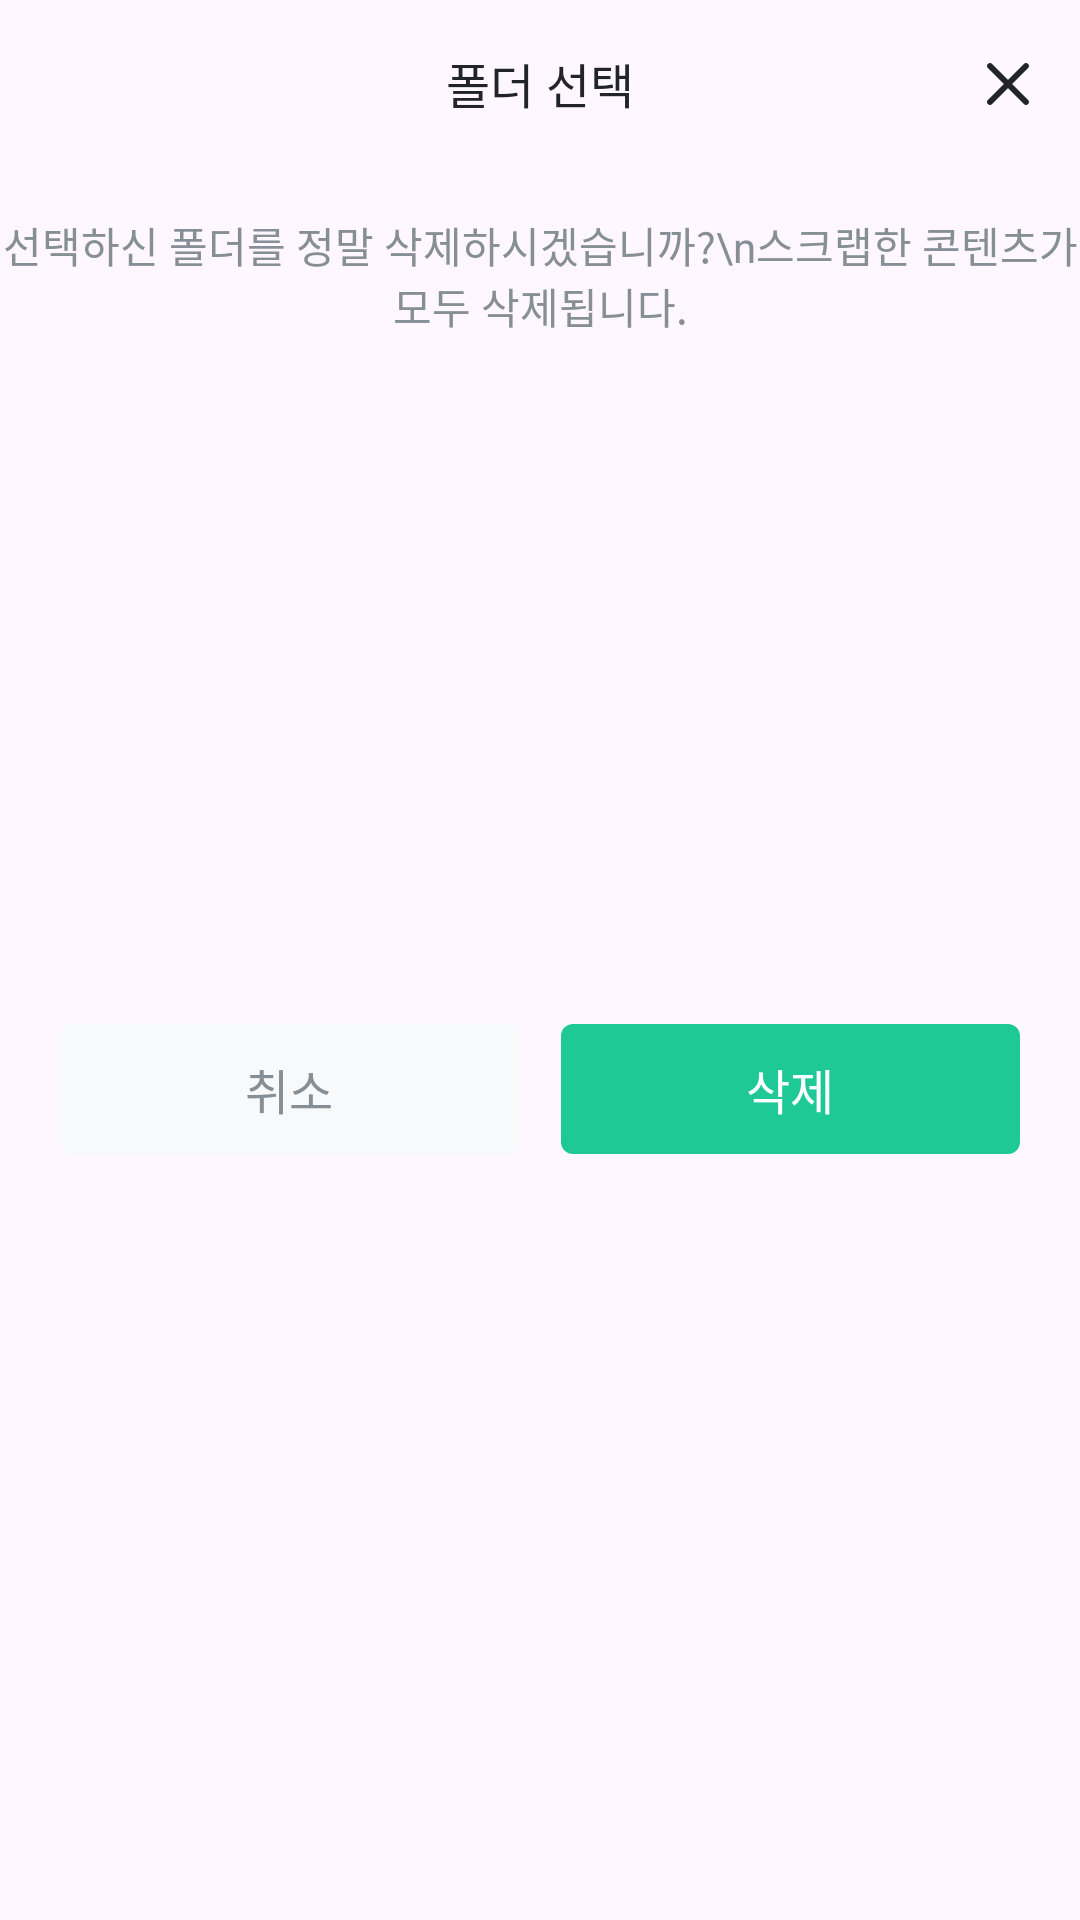

Here is an Android app screen rendered from its layout file. Give the layout XML and the strings, colors and styles it references.
<!-- AndroidManifest.xml: application theme Theme.VelogInMobile -->
<!-- res/layout/fragment_delete_folder_bottom_sheet.xml -->
<?xml version="1.0" encoding="utf-8"?>
<layout xmlns:android="http://schemas.android.com/apk/res/android"
    xmlns:app="http://schemas.android.com/apk/res-auto">

    <data>

    </data>

    <androidx.constraintlayout.widget.ConstraintLayout
        android:layout_width="match_parent"
        android:layout_height="wrap_content"
        android:background="@drawable/rectangle_bottom_sheet_top_radius_12dp"
        android:paddingBottom="50dp"
        app:behavior_hideable="true"
        app:layout_behavior="@string/bottom_sheet_behavior">

        <TextView
            android:id="@+id/tv_delete_folder_bottom_sheet_title"
            style="@style/body_2_M"
            android:layout_width="wrap_content"
            android:layout_height="wrap_content"
            android:layout_marginTop="16dp"
            android:text="폴더 선택"
            android:textColor="@color/gray_700"
            app:layout_constraintEnd_toEndOf="parent"
            app:layout_constraintStart_toStartOf="parent"
            app:layout_constraintTop_toTopOf="parent" />

        <ImageView
            android:id="@+id/iv_delete_folder_bottom_sheet_close"
            android:layout_width="wrap_content"
            android:layout_height="wrap_content"
            android:layout_marginTop="16dp"
            android:layout_marginEnd="12dp"
            android:src="@drawable/ic_bottom_sheet_close"
            app:layout_constraintEnd_toEndOf="parent"
            app:layout_constraintTop_toTopOf="parent" />

        <TextView
            android:id="@+id/tv_delete_folder_bottom_sheet_body"
            style="@style/body_1_M"
            android:layout_width="wrap_content"
            android:layout_height="wrap_content"
            android:layout_marginTop="32dp"
            android:text="선택하신 폴더를 정말 삭제하시겠습니까?\n스크랩한 콘텐츠가 모두 삭제됩니다."
            android:textAlignment="center"
            android:textColor="@color/gray_300"
            app:layout_constraintEnd_toEndOf="parent"
            app:layout_constraintStart_toStartOf="parent"
            app:layout_constraintTop_toBottomOf="@id/tv_delete_folder_bottom_sheet_title" />

        <TextView
            android:id="@+id/tv_delete_folder_bottom_sheet_cancel_button"
            style="@style/body_2_M"
            android:layout_width="0dp"
            android:layout_height="wrap_content"
            android:layout_marginStart="20dp"
            android:layout_marginTop="24dp"
            android:layout_marginEnd="7dp"
            android:background="@drawable/rectangle_delete_dialog_gray_100_radius_4dp"
            android:paddingVertical="10dp"
            android:text="@string/string_delete_dialog_cancel"
            android:textAlignment="center"
            android:textColor="@color/gray_300"
            app:layout_constraintBottom_toBottomOf="parent"
            app:layout_constraintEnd_toStartOf="@id/tv_delete_folder_bottom_sheet_delete_button"
            app:layout_constraintStart_toStartOf="parent"
            app:layout_constraintTop_toBottomOf="@id/tv_delete_folder_bottom_sheet_body" />

        <TextView
            android:id="@+id/tv_delete_folder_bottom_sheet_delete_button"
            style="@style/body_2_M"
            android:layout_width="0dp"
            android:layout_height="wrap_content"
            android:layout_marginStart="7dp"
            android:layout_marginTop="24dp"
            android:layout_marginEnd="20dp"
            android:background="@drawable/rectangle_delete_dialog_main_radius_4dp"
            android:paddingVertical="10dp"
            android:text="삭제"
            android:textAlignment="center"
            android:textColor="@color/white"
            app:layout_constraintBottom_toBottomOf="parent"
            app:layout_constraintEnd_toEndOf="parent"
            app:layout_constraintStart_toEndOf="@id/tv_delete_folder_bottom_sheet_cancel_button"
            app:layout_constraintTop_toBottomOf="@id/tv_delete_folder_bottom_sheet_body" />

    </androidx.constraintlayout.widget.ConstraintLayout>
</layout>
<!-- resources referenced by this layout -->
<resources>
  <color name="gray_300">#868E96</color>
  <color name="gray_700">#212529</color>
  <color name="white">#FFFFFF</color>
  <!-- drawable ic_bottom_sheet_close (drawable) -->
  <vector xmlns:android="http://schemas.android.com/apk/res/android"
      android:width="24dp"
      android:height="24dp"
      android:viewportWidth="24"
      android:viewportHeight="24">
    <path
        android:pathData="M13.414,12L18.707,6.707C19.098,6.316 19.098,5.684 18.707,5.293C18.316,4.902 17.684,4.902 17.293,5.293L12,10.586L6.707,5.293C6.316,4.902 5.684,4.902 5.293,5.293C4.902,5.684 4.902,6.316 5.293,6.707L10.586,12L5.293,17.293C4.902,17.684 4.902,18.316 5.293,18.707C5.488,18.902 5.744,19 6,19C6.256,19 6.512,18.902 6.707,18.707L12,13.414L17.293,18.707C17.488,18.902 17.744,19 18,19C18.256,19 18.512,18.902 18.707,18.707C19.098,18.316 19.098,17.684 18.707,17.293L13.414,12Z"
        android:fillColor="#212529"
        android:fillType="evenOdd"/>
  </vector>
  <!-- drawable rectangle_delete_dialog_gray_100_radius_4dp (drawable) -->
  <?xml version="1.0" encoding="utf-8"?>
  <shape android:shape="rectangle" xmlns:android="http://schemas.android.com/apk/res/android">
      <corners android:radius="4dp"/>
      <solid android:color="@color/gray_100"/>
  </shape>
  <!-- drawable rectangle_delete_dialog_main_radius_4dp (drawable) -->
  <?xml version="1.0" encoding="utf-8"?>
  <shape android:shape="rectangle" xmlns:android="http://schemas.android.com/apk/res/android">
      <solid android:color="@color/main"/>
      <corners android:radius="4dp"/>
  
  </shape>
  <string name="string_delete_dialog_cancel">취소</string>
  <style name="body_1_M" parent="TextAppearance.Velog">
          <item name="fontFamily">@font/font_pretendard_medium</item>
          <item name="android:textSize">14sp</item>
      </style>
  <style name="body_2_M" parent="TextAppearance.Velog">
          <item name="fontFamily">@font/font_pretendard_medium</item>
          <item name="android:textSize">16sp</item>
      </style>
  <style name="Theme.VelogInMobile" parent="Base.Theme.VelogInMobile">
          <item name="android:statusBarColor">@color/white</item>
          <item name="android:windowLightStatusBar">true</item>
      </style>
  <color name="gray_100">#F8F9FA</color>
  <color name="main">#1EC897</color>
  <style name="TextAppearance.Velog" parent="">
          <item name="android:textStyle">normal</item>
          <item name="android:textColor">?colorOnBackground</item>
          <item name="android:textAllCaps">false</item>
          <item name="android:includeFontPadding">false</item>
      </style>
  <style name="Base.Theme.VelogInMobile" parent="Theme.Material3.DayNight.NoActionBar">
          
          
      </style>
</resources>
